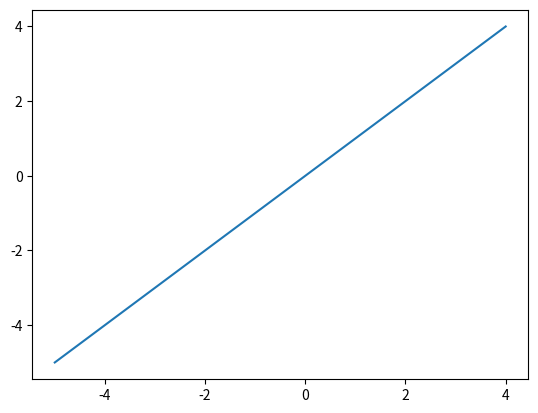

Generate this figure with matplotlib:
import numpy as np 
import matplotlib.pyplot as plt 

def f(x):
    y = (x**2 - 2*x)/(x-2)
    return y 

x = []
y = []

for i in range(-5, 5):
    try: 
        y.append(f(i))
        x.append(i)
        print(x[-1], y[-1])
    except:
        a = 1


fig, ax = plt.subplots()
ax.plot(x, y)

plt.show()